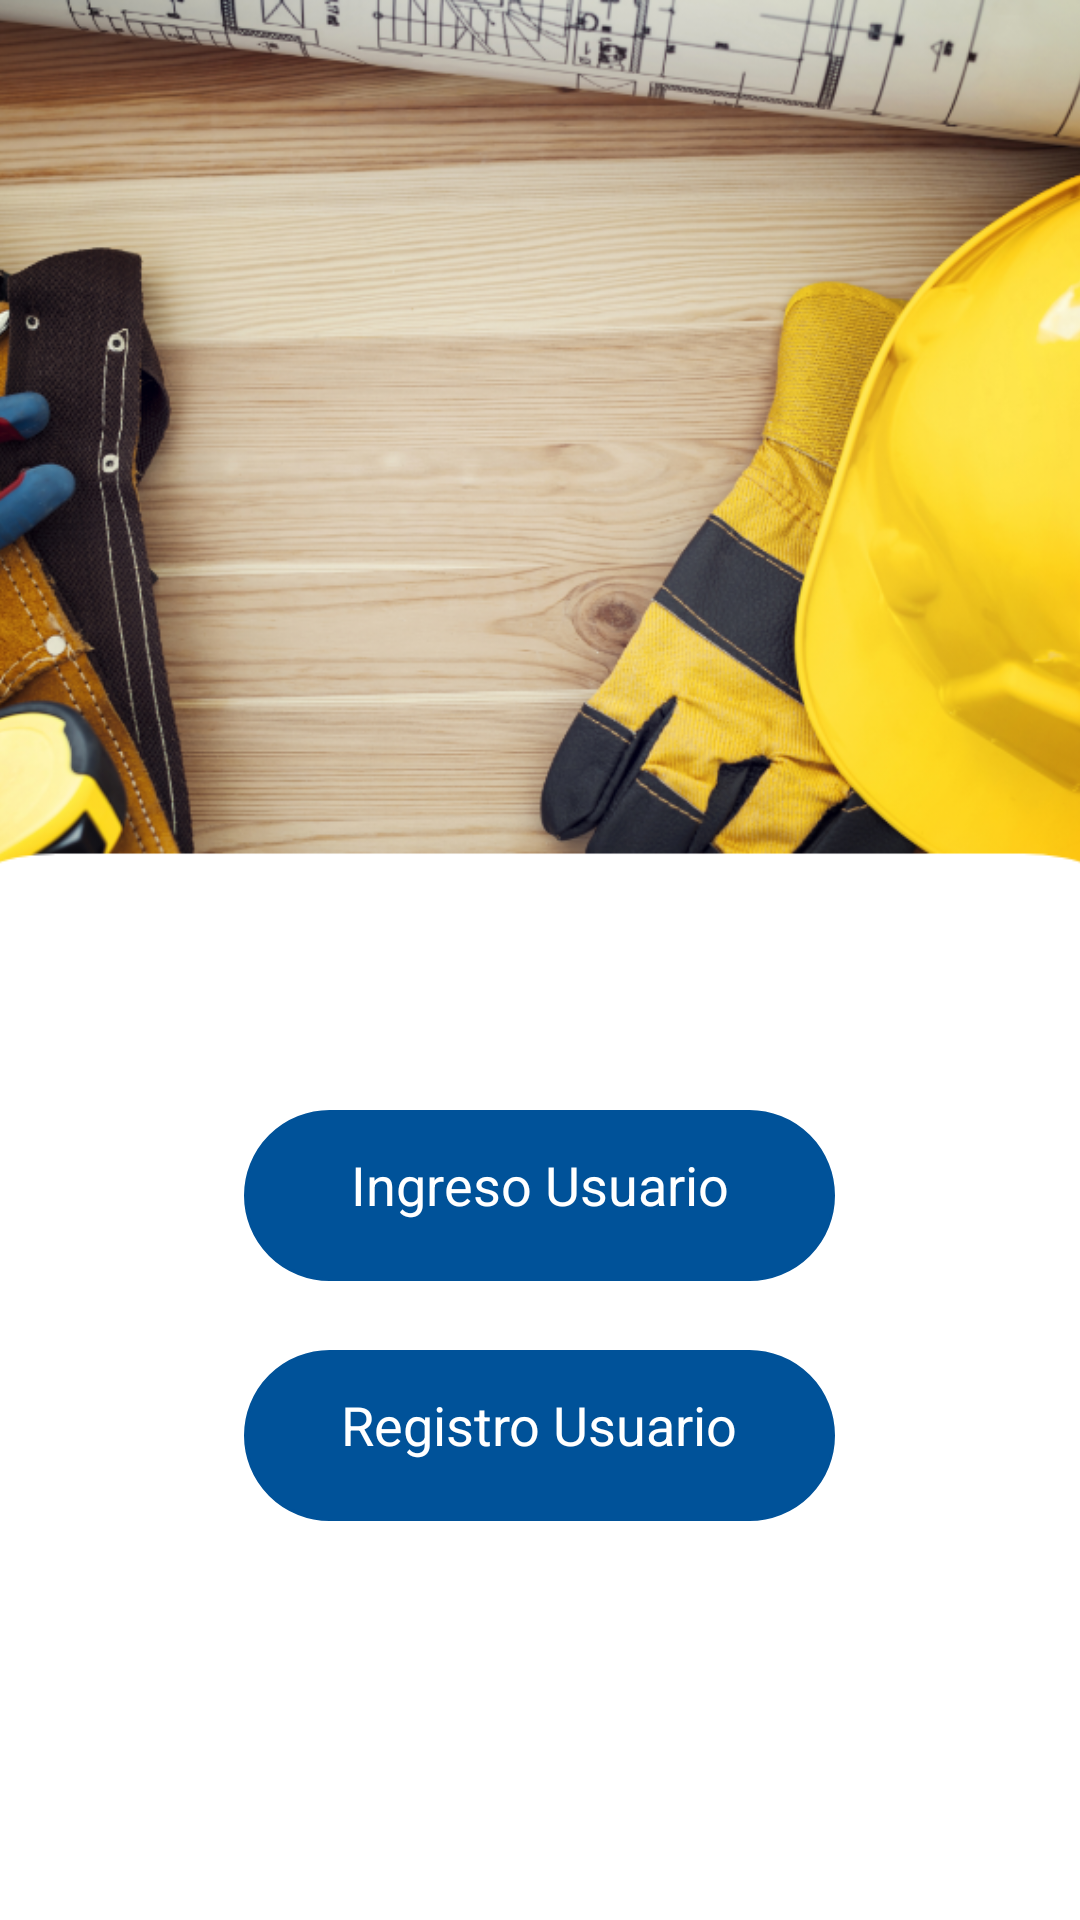

Layout XML and referenced resources for this Android screen:
<!-- AndroidManifest.xml: application theme AppTheme -->
<!-- res/layout/activity_presentacion.xml -->
<LinearLayout xmlns:android="http://schemas.android.com/apk/res/android"
    xmlns:app="http://schemas.android.com/apk/res-auto"
    xmlns:tools="http://schemas.android.com/tools"
    android:layout_width="match_parent"
    android:layout_height="match_parent"
    android:background="@color/white"
    android:orientation="vertical">

    <ImageView
        android:id="@+id/imageView"
        android:layout_width="match_parent"
        android:layout_height="350dp"
        android:layout_alignParentStart="true"
        android:layout_alignParentTop="true"
        android:layout_gravity="center_horizontal"
        android:layout_marginTop="0dp"
        android:scaleType="centerCrop"
        app:srcCompat="@drawable/inicio" />

    <FrameLayout
        android:id="@+id/idIngreso"
        android:layout_width="match_parent"
        android:layout_height="@dimen/alto_boton"
        android:layout_below="@+id/login_password_container"
        android:layout_marginStart="10dp"
        android:layout_marginEnd="10dp"
        >
        <Button
            android:id="@+id/buttonIngreso"
            android:layout_width="match_parent"
            android:layout_height="@dimen/alto_imagen"
            android:background="@android:color/transparent"
            android:drawableTop="@drawable/boton"
            android:layout_marginTop="20dp"

            tools:ignore="RtlHardcoded" />
        <TextView
            android:layout_width="wrap_content"
            android:layout_height="wrap_content"
            android:layout_gravity="center"
            android:clickable="false"
            android:textSize="@dimen/tamanio_parrafo"
            android:textColor="@color/colorSecondaryText"
            android:elevation="@dimen/elevation"
            android:text="@string/menu_ingresar" />
    </FrameLayout>

    <FrameLayout
        android:id="@+id/idRegistro"
        android:layout_width="match_parent"
        android:layout_height="@dimen/alto_imagen"
        android:layout_below="@+id/login_password_container"
        android:layout_marginStart="10dp"
        android:layout_marginEnd="10dp"
        >
        <Button
            android:id="@+id/buttonRegistro"
            android:layout_width="match_parent"
            android:layout_height="@dimen/alto_imagen"
            android:background="@android:color/transparent"
            android:drawableTop="@drawable/boton"
            android:layout_marginTop="10dp"
            tools:ignore="RtlHardcoded" />
        <TextView
            android:layout_width="wrap_content"
            android:layout_height="wrap_content"
            android:layout_gravity="center"
            android:clickable="false"
            android:textSize="@dimen/tamanio_parrafo"
            android:textColor="@color/colorSecondaryText"
            android:elevation="@dimen/elevation"
            android:text="@string/menu_registro" />
    </FrameLayout>

</LinearLayout>
<!-- resources referenced by this layout -->
<resources>
  <color name="colorSecondaryText">#FFFFFF</color>
  <color name="white">#FFFFFFFF</color>
  <dimen name="alto_boton">90dp</dimen>
  <dimen name="alto_imagen">70dp</dimen>
  <dimen name="elevation">10dp</dimen>
  <dimen name="tamanio_parrafo">18sp</dimen>
  <!-- drawable boton: png bitmap (drawable-hdpi, 2614 bytes) -->
  <!-- drawable inicio: png bitmap (drawable-hdpi, 326109 bytes) -->
  <string name="menu_ingresar">Ingreso Usuario</string>
  <string name="menu_registro">Registro Usuario</string>
  <style name="AppTheme" parent="Base.AppTheme" />
  <style name="Base.AppTheme" parent="Theme.AppCompat.Light.NoActionBar">
          
          <item name="colorPrimary">@color/colorPrimary</item>
          <item name="colorPrimaryDark">@color/colorPrimaryDark</item>
          <item name="colorAccent">@color/colorAccent</item>
  
      </style>
  <!-- not gathered from this repository: default colours our renderer supplied (Android Studio template values) -->
  <color name="colorPrimary">#FF6200EE</color>
  <color name="colorPrimaryDark">#FF3700B3</color>
  <color name="colorAccent">#FF03DAC5</color>
</resources>
